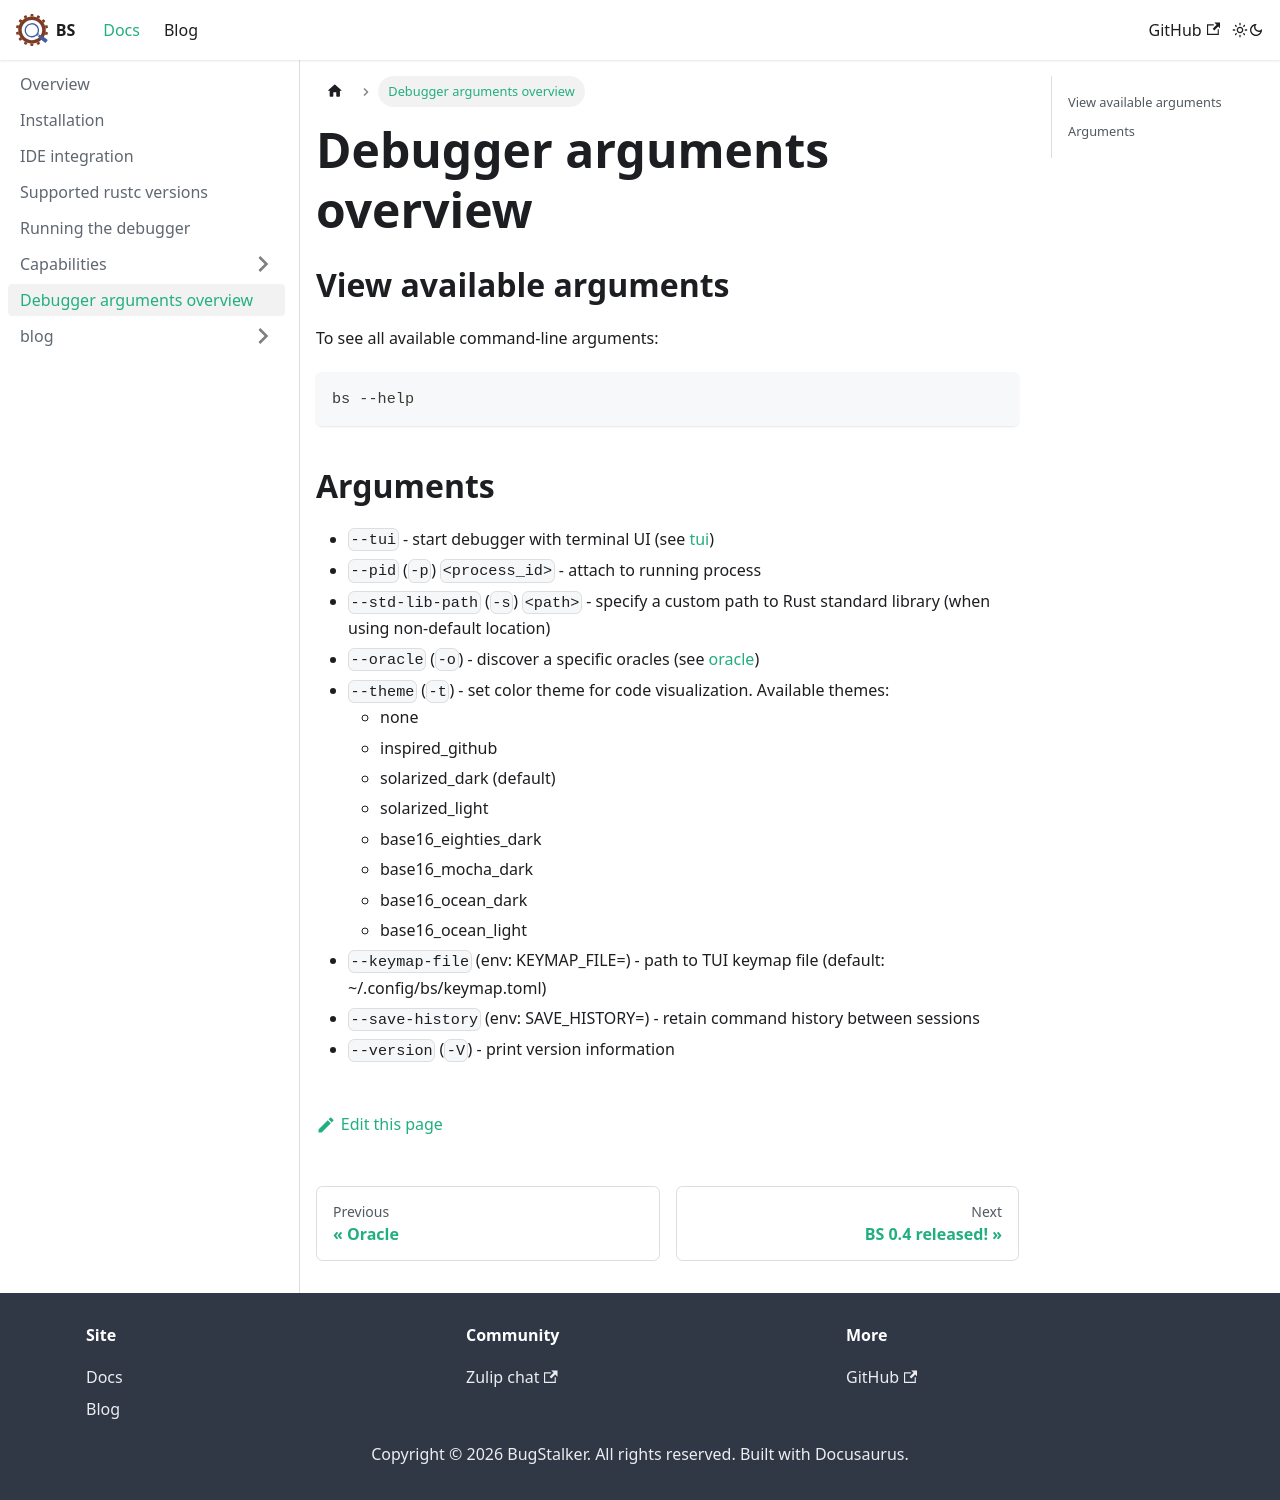

repository: godzie44/BugStalker · page: docs/running_options/index.html · generator: docusaurus

---
sidebar_position: 5
---

# Debugger arguments overview

## View available arguments

To see all available command-line arguments:

```shell
bs --help
```

## Arguments

- `--tui` - start debugger with terminal UI (see [tui](/capabilities/tui.mdx))
- `--pid` (`-p`) `<process_id>` - attach to running process
- `--std-lib-path` (`-s`) `<path>` - specify a custom path to Rust standard library (when using non-default location)
- `--oracle` (`-o`) - discover a specific oracles (see [oracle](/capabilities/oracle.mdx))
- `--theme` (`-t`) - set color theme for code visualization. Available themes:
  - none
  - inspired_github
  - solarized_dark (default)
  - solarized_light
  - base16_eighties_dark
  - base16_mocha_dark
  - base16_ocean_dark
  - base16_ocean_light
- `--keymap-file` (env: KEYMAP_FILE=) - path to TUI keymap file (default: ~/.config/bs/keymap.toml)
- `--save-history` (env: SAVE_HISTORY=) - retain command history between sessions
- `--version` (`-V`) - print version information
